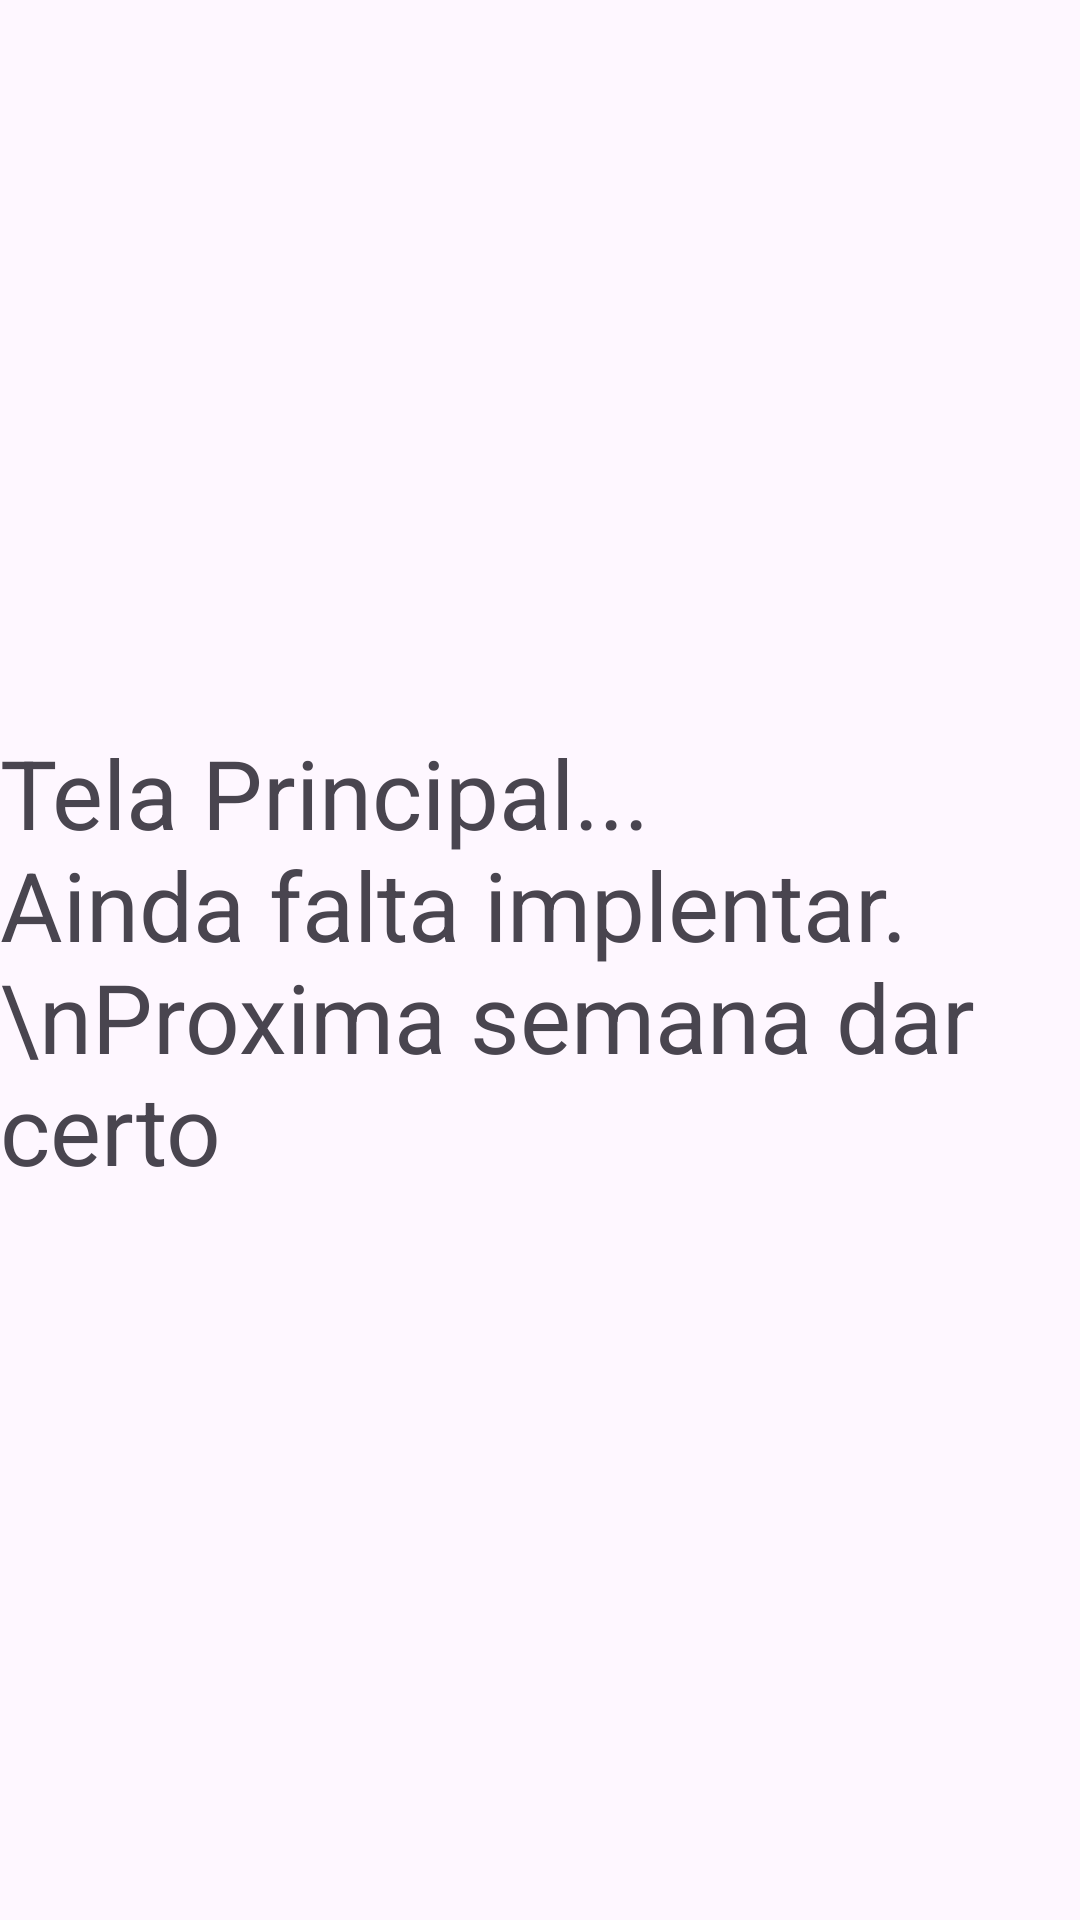

This screen was rendered from an Android layout file. Write that file and the resources it references.
<!-- AndroidManifest.xml: application theme Theme.MoonLight -->
<!-- res/layout/activity_main_app.xml -->
<?xml version="1.0" encoding="utf-8"?>
<androidx.constraintlayout.widget.ConstraintLayout xmlns:android="http://schemas.android.com/apk/res/android"
    xmlns:app="http://schemas.android.com/apk/res-auto"
    xmlns:tools="http://schemas.android.com/tools"
    android:layout_width="match_parent"
             android:layout_height="match_parent"
    tools:context=".MainActivity">

    <TextView
        android:id="@+id/textView2"
        android:layout_width="wrap_content"
        android:layout_height="wrap_content"
        android:textSize="32dp"
        android:text="Tela Principal... Ainda falta implentar. \nProxima semana dar certo"
        app:layout_constraintBottom_toBottomOf="parent"
        app:layout_constraintEnd_toEndOf="parent"
        app:layout_constraintStart_toStartOf="parent"
        app:layout_constraintTop_toTopOf="parent" />
</androidx.constraintlayout.widget.ConstraintLayout>
<!-- resources referenced by this layout -->
<resources>
  <style name="Theme.MoonLight" parent="Base.Theme.MoonLight" />
  <style name="Base.Theme.MoonLight" parent="Theme.Material3.Light.NoActionBar">
          
          
      </style>
</resources>
